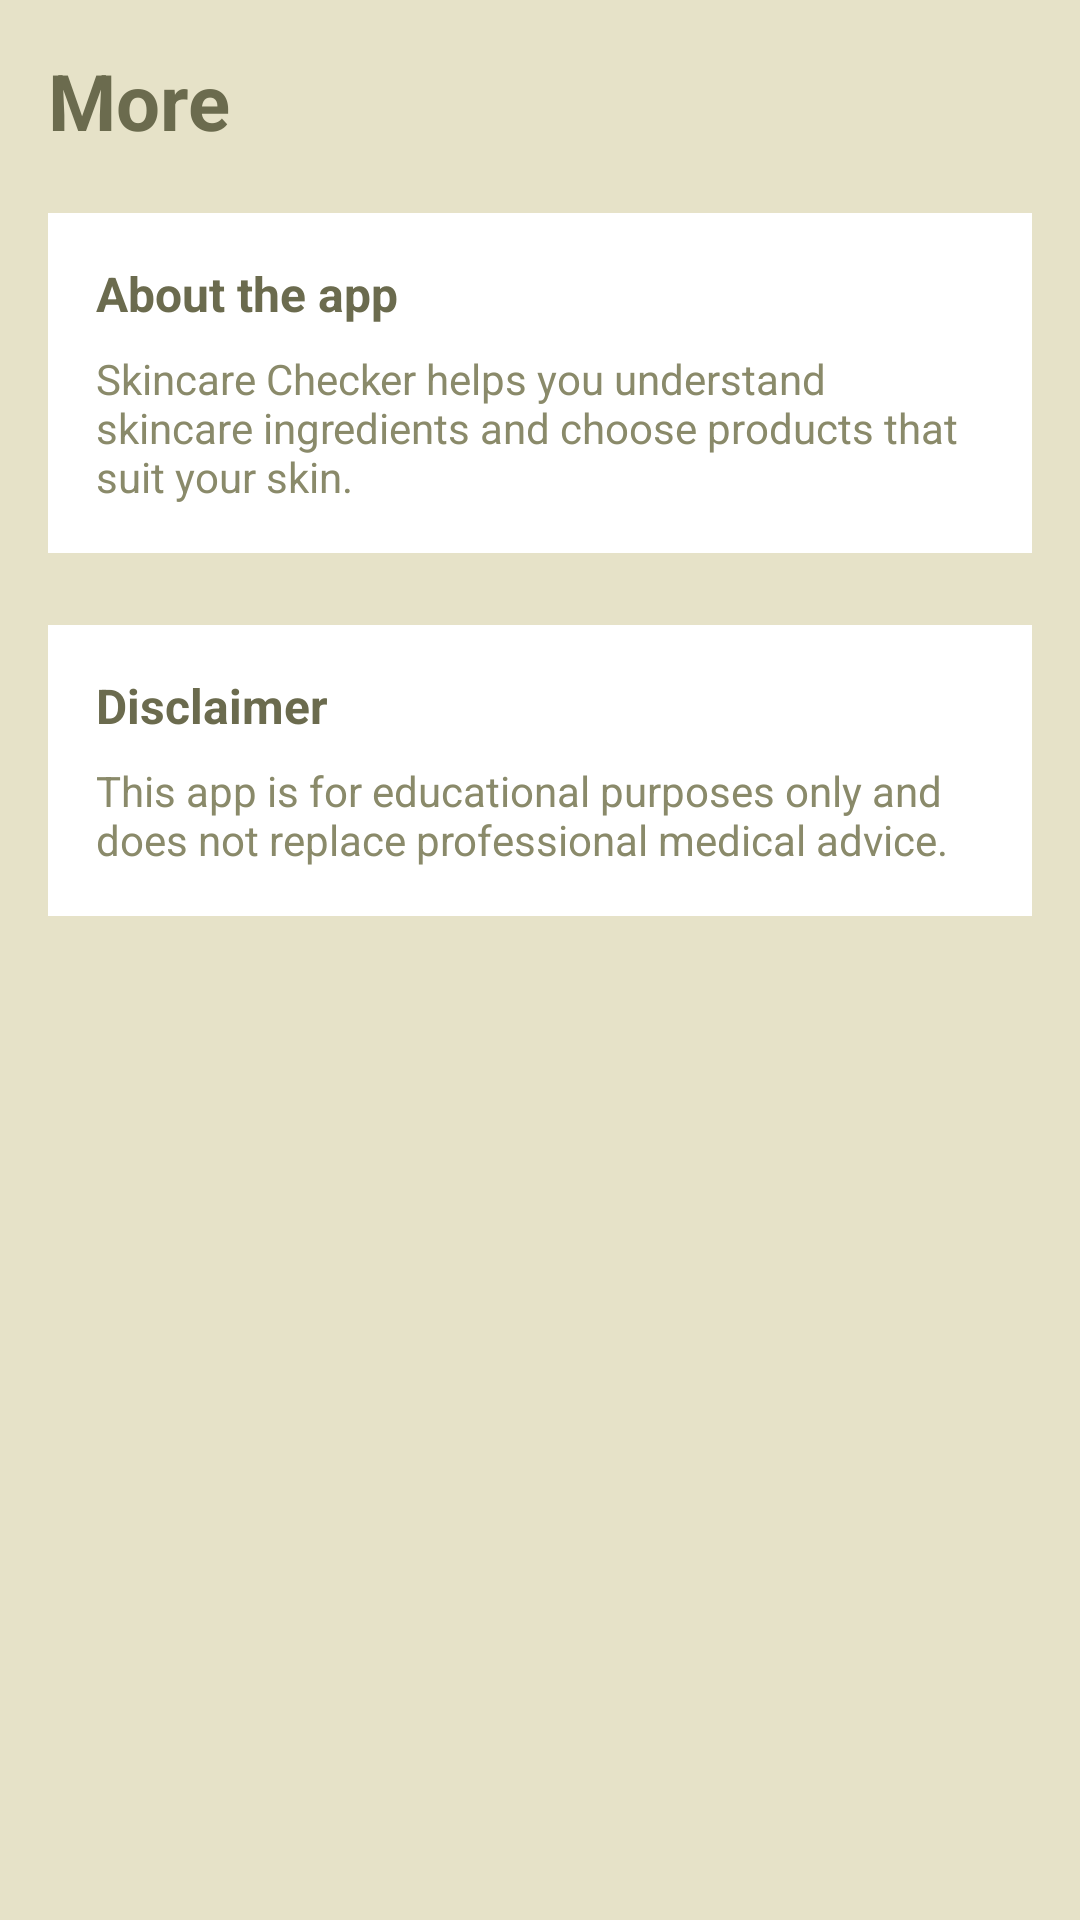

Produce the Android XML layout that renders to this screen, including the resource entries it uses.
<!-- AndroidManifest.xml: application theme Theme.SkincareChecker -->
<!-- res/layout/fragment_more.xml -->
<?xml version="1.0" encoding="utf-8"?>
<androidx.core.widget.NestedScrollView
    xmlns:android="http://schemas.android.com/apk/res/android"
    android:layout_width="match_parent"
    android:layout_height="match_parent"
    android:background="#E6E2C8">

    <LinearLayout
        android:layout_width="match_parent"
        android:layout_height="wrap_content"
        android:orientation="vertical"
        android:padding="16dp">

        
        <TextView
            android:layout_width="wrap_content"
            android:layout_height="wrap_content"
            android:text="More"
            android:textSize="26sp"
            android:textStyle="bold"
            android:textColor="#6B6B4E"
            android:layout_marginBottom="20dp"/>

        
        <LinearLayout
            android:layout_width="match_parent"
            android:layout_height="wrap_content"
            android:orientation="vertical"
            android:background="#FFFFFF"
            android:padding="16dp"
            android:layout_marginBottom="24dp">

            <TextView
                android:layout_width="wrap_content"
                android:layout_height="wrap_content"
                android:text="About the app"
                android:textSize="16sp"
                android:textStyle="bold"
                android:textColor="#6B6B4E"/>

            <TextView
                android:layout_width="match_parent"
                android:layout_height="wrap_content"
                android:text="Skincare Checker helps you understand skincare ingredients and choose products that suit your skin."
                android:textSize="14sp"
                android:textColor="#8A8A6A"
                android:layout_marginTop="8dp"/>
        </LinearLayout>

        
        <LinearLayout
            android:layout_width="match_parent"
            android:layout_height="wrap_content"
            android:orientation="vertical"
            android:background="#FFFFFF"
            android:padding="16dp">

            <TextView
                android:layout_width="wrap_content"
                android:layout_height="wrap_content"
                android:text="Disclaimer"
                android:textSize="16sp"
                android:textStyle="bold"
                android:textColor="#6B6B4E"/>

            <TextView
                android:layout_width="match_parent"
                android:layout_height="wrap_content"
                android:text="This app is for educational purposes only and does not replace professional medical advice."
                android:textSize="14sp"
                android:textColor="#8A8A6A"
                android:layout_marginTop="8dp"/>
        </LinearLayout>

    </LinearLayout>

</androidx.core.widget.NestedScrollView>
<!-- resources referenced by this layout -->
<resources>
  <style name="Theme.SkincareChecker" parent="Base.Theme.SkincareChecker" />
  <style name="Base.Theme.SkincareChecker" parent="Theme.Material3.DayNight.NoActionBar">
          
          
      </style>
</resources>
